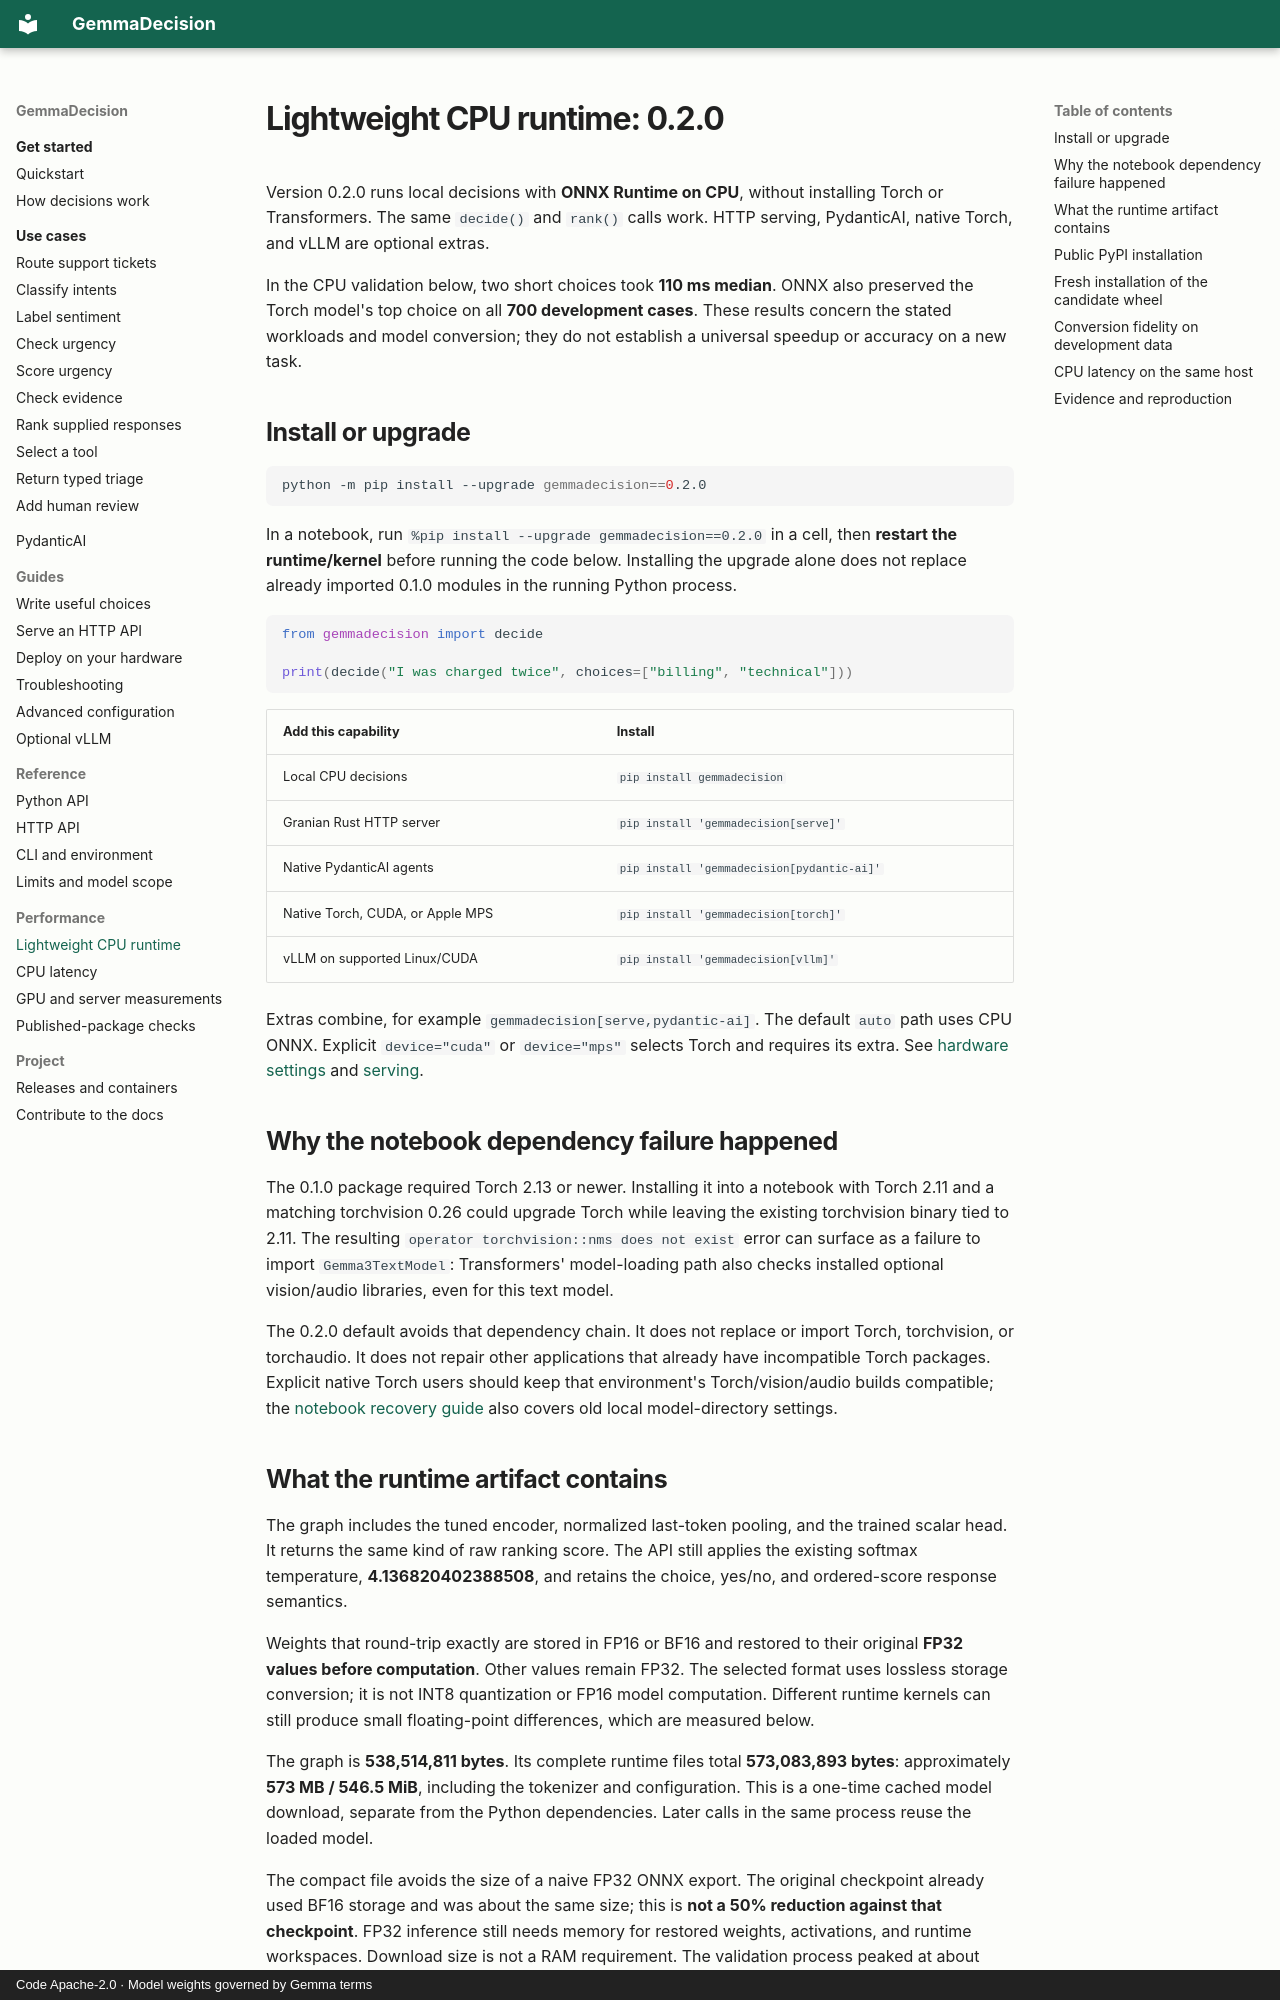

repository: rjn32s/gemmadecision · page: lightweight-runtime/index.html · generator: mkdocs · copyright: Code Apache-2.0 · Model weights governed by Gemma terms

# Lightweight CPU runtime: 0.2.0

Version 0.2.0 runs local decisions with **ONNX Runtime on CPU**, without
installing Torch or Transformers. The same `decide()` and `rank()` calls work.
HTTP serving, PydanticAI, native Torch, and vLLM are optional extras.

In the CPU validation below, two short choices took **110 ms median**. ONNX
also preserved the Torch model's top choice on all **700 development cases**.
These results concern the stated workloads and model conversion; they do not
establish a universal speedup or accuracy on a new task.

## Install or upgrade

```bash
python -m pip install --upgrade gemmadecision==0.2.0
```

In a notebook, run `%pip install --upgrade gemmadecision==0.2.0` in a cell,
then **restart the runtime/kernel** before running the code below. Installing
the upgrade alone does not replace already imported 0.1.0 modules in the
running Python process.

```python
from gemmadecision import decide

print(decide("I was charged twice", choices=["billing", "technical"]))
```

| Add this capability | Install |
|---|---|
| Local CPU decisions | `pip install gemmadecision` |
| Granian Rust HTTP server | `pip install 'gemmadecision[serve]'` |
| Native PydanticAI agents | `pip install 'gemmadecision[pydantic-ai]'` |
| Native Torch, CUDA, or Apple MPS | `pip install 'gemmadecision[torch]'` |
| vLLM on supported Linux/CUDA | `pip install 'gemmadecision[vllm]'` |

Extras combine, for example `gemmadecision[serve,pydantic-ai]`. The default
`auto` path uses CPU ONNX. Explicit `device="cuda"` or `device="mps"` selects
Torch and requires its extra. See [hardware settings](reference/python.md#decisionengine)
and [serving](guides/serving.md).

## Why the notebook dependency failure happened

The 0.1.0 package required Torch 2.13 or newer. Installing it into a notebook
with Torch 2.11 and a matching torchvision 0.26 could upgrade Torch while
leaving the existing torchvision binary tied to 2.11. The resulting
`operator torchvision::nms does not exist` error can surface as a failure to
import `Gemma3TextModel`: Transformers' model-loading path also checks installed
optional vision/audio libraries, even for this text model.

The 0.2.0 default avoids that dependency chain. It does not replace or import
Torch, torchvision, or torchaudio. It does not repair other applications that
already have incompatible Torch packages. Explicit native Torch users should
keep that environment's Torch/vision/audio builds compatible; the
[notebook recovery guide](guides/troubleshooting.md#upgrade-a-010-notebook)
also covers old local model-directory settings.
